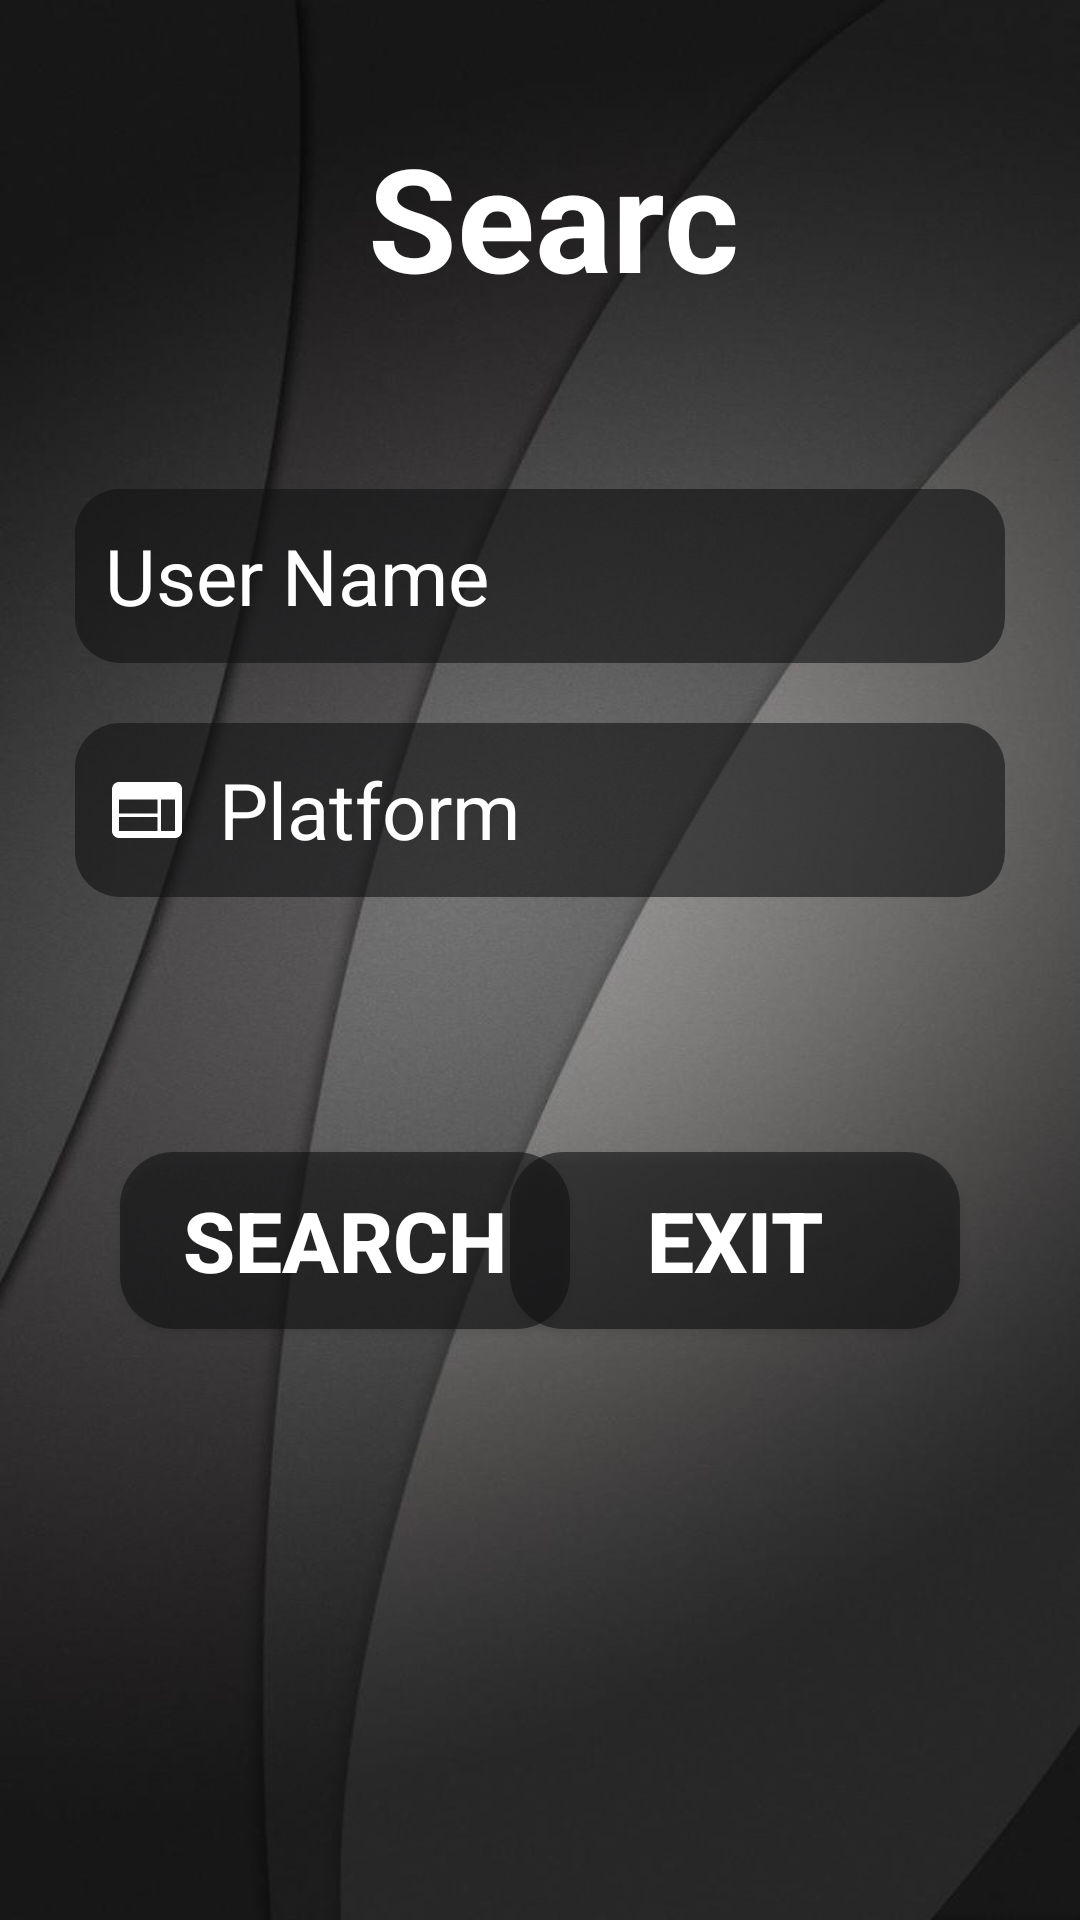

Android layout source for this screen:
<!-- AndroidManifest.xml: application theme Theme.Locker -->
<!-- res/layout/activity_search.xml -->
<?xml version="1.0" encoding="utf-8"?>
<RelativeLayout xmlns:android="http://schemas.android.com/apk/res/android"
    xmlns:app="http://schemas.android.com/apk/res-auto"
    xmlns:tools="http://schemas.android.com/tools"
    android:layout_width="match_parent"
    android:layout_height="match_parent"
    android:background="@drawable/greycurves"
    tools:context=".SearchActivity">

    <TextView
        android:id="@+id/textSearch"
        android:layout_width="168dp"
        android:layout_height="63dp"
        android:layout_alignParentStart="true"
        android:layout_alignParentTop="true"
        android:layout_alignParentEnd="true"
        android:layout_marginStart="117dp"
        android:layout_marginTop="40dp"
        android:layout_marginEnd="108dp"
        android:gravity="center"
        android:textColor="@color/white"
        android:textSize="48sp"
        android:textStyle="bold"
        android:text="Search" />

    <EditText
        android:id="@+id/username_search"
        android:layout_width="349dp"
        android:layout_height="58dp"
        android:layout_below="@+id/textSearch"
        android:layout_alignParentStart="true"
        android:layout_alignParentEnd="true"
        android:layout_marginStart="25dp"
        android:layout_marginTop="60dp"
        android:layout_marginEnd="25dp"
        android:background="@drawable/curvedinput"
        android:drawableStart="@drawable/ic_baseline_person_24"
        android:drawablePadding="10dp"
        android:hint="User Name"
        android:maxLength="32"
        android:paddingStart="10dp"
        android:textColor="@color/white"
        android:textColorHint="@color/white"
        android:textSize="26sp"
        tools:ignore="RtlSymmetry" />

    <EditText
        android:id="@+id/platform_search"
        android:layout_width="349dp"
        android:layout_height="58dp"
        android:layout_below="@+id/username_search"
        android:layout_alignParentStart="true"
        android:layout_alignParentEnd="true"
        android:layout_marginStart="25dp"
        android:layout_marginTop="20dp"
        android:layout_marginEnd="25dp"
        android:background="@drawable/curvedinput"
        android:drawableStart="@drawable/ic_baseline_web_24"
        android:drawablePadding="10dp"
        android:hint="Platform"
        android:maxLength="23"
        android:paddingStart="10dp"
        android:textColor="@color/white"
        android:textColorHint="@color/white"
        android:textSize="26sp"
        tools:ignore="RtlSymmetry" />

    <Button
        android:id="@+id/button_search_search"
        android:layout_width="150dp"
        android:layout_height="59dp"
        android:layout_below="@+id/platform_search"
        android:layout_alignParentStart="true"
        android:layout_marginStart="40dp"
        android:layout_marginTop="85dp"
        android:background="@drawable/curved_butts_my_grey"
        android:text="Search"
        android:textColor="@color/white"
        android:textSize="28sp"
        android:textStyle="bold" />

    <Button
        android:id="@+id/buttonExit3"
        android:layout_width="150dp"
        android:layout_height="59dp"
        android:layout_below="@+id/platform_search"
        android:layout_alignParentEnd="true"
        android:layout_marginTop="85dp"
        android:layout_marginEnd="40dp"
        android:background="@drawable/curved_butts_my_grey"
        android:textColor="@color/white"
        android:textSize="28sp"
        android:textStyle="bold"
        android:text="Exit" />
</RelativeLayout>
<!-- resources referenced by this layout -->
<resources>
  <color name="white">#FFFFFFFF</color>
  <!-- drawable curved_butts_my_grey (drawable) -->
  <?xml version="1.0" encoding="utf-8"?>
  <shape xmlns:android="http://schemas.android.com/apk/res/android">
      <solid android:color="@color/my_grey"/>
      <corners android:radius="18dp"/>
  </shape>
  <!-- drawable curvedinput (drawable) -->
  <?xml version="1.0" encoding="utf-8"?>
  <shape xmlns:android="http://schemas.android.com/apk/res/android">
      <solid android:color="@color/my_grey"/>
      <corners android:radius="15dp"/>
  </shape>
  <!-- drawable greycurves: jpg bitmap (drawable, 47280 bytes) -->
  <!-- drawable ic_baseline_web_24 (drawable) -->
  <vector android:height="28dp" android:tint="#FFFFFF"
      android:viewportHeight="24" android:viewportWidth="24"
      android:width="28dp" xmlns:android="http://schemas.android.com/apk/res/android">
      <path android:fillColor="@android:color/white" android:pathData="M20,4L4,4c-1.1,0 -1.99,0.9 -1.99,2L2,18c0,1.1 0.9,2 2,2h16c1.1,0 2,-0.9 2,-2L22,6c0,-1.1 -0.9,-2 -2,-2zM15,18L4,18v-4h11v4zM15,13L4,13L4,9h11v4zM20,18h-4L16,9h4v9z"/>
  </vector>
  <style name="Theme.Locker" parent="Theme.AppCompat.Light.NoActionBar">
          
          <item name="colorPrimary">@color/purple_500</item>
          <item name="colorPrimaryVariant">@color/purple_700</item>
          <item name="colorOnPrimary">@color/white</item>
          
          <item name="colorSecondary">@color/teal_200</item>
          <item name="colorSecondaryVariant">@color/teal_700</item>
          <item name="colorOnSecondary">@color/black</item>
          
          <item name="android:statusBarColor" tools:targetApi="l">?attr/colorPrimaryVariant</item>
          
      </style>
  <color name="my_grey">#99121213</color>
  <color name="purple_500">#FF6200EE</color>
  <color name="purple_700">#FF3700B3</color>
  <color name="teal_200">#FF03DAC5</color>
  <color name="teal_700">#FF018786</color>
  <color name="black">#FF000000</color>
</resources>
